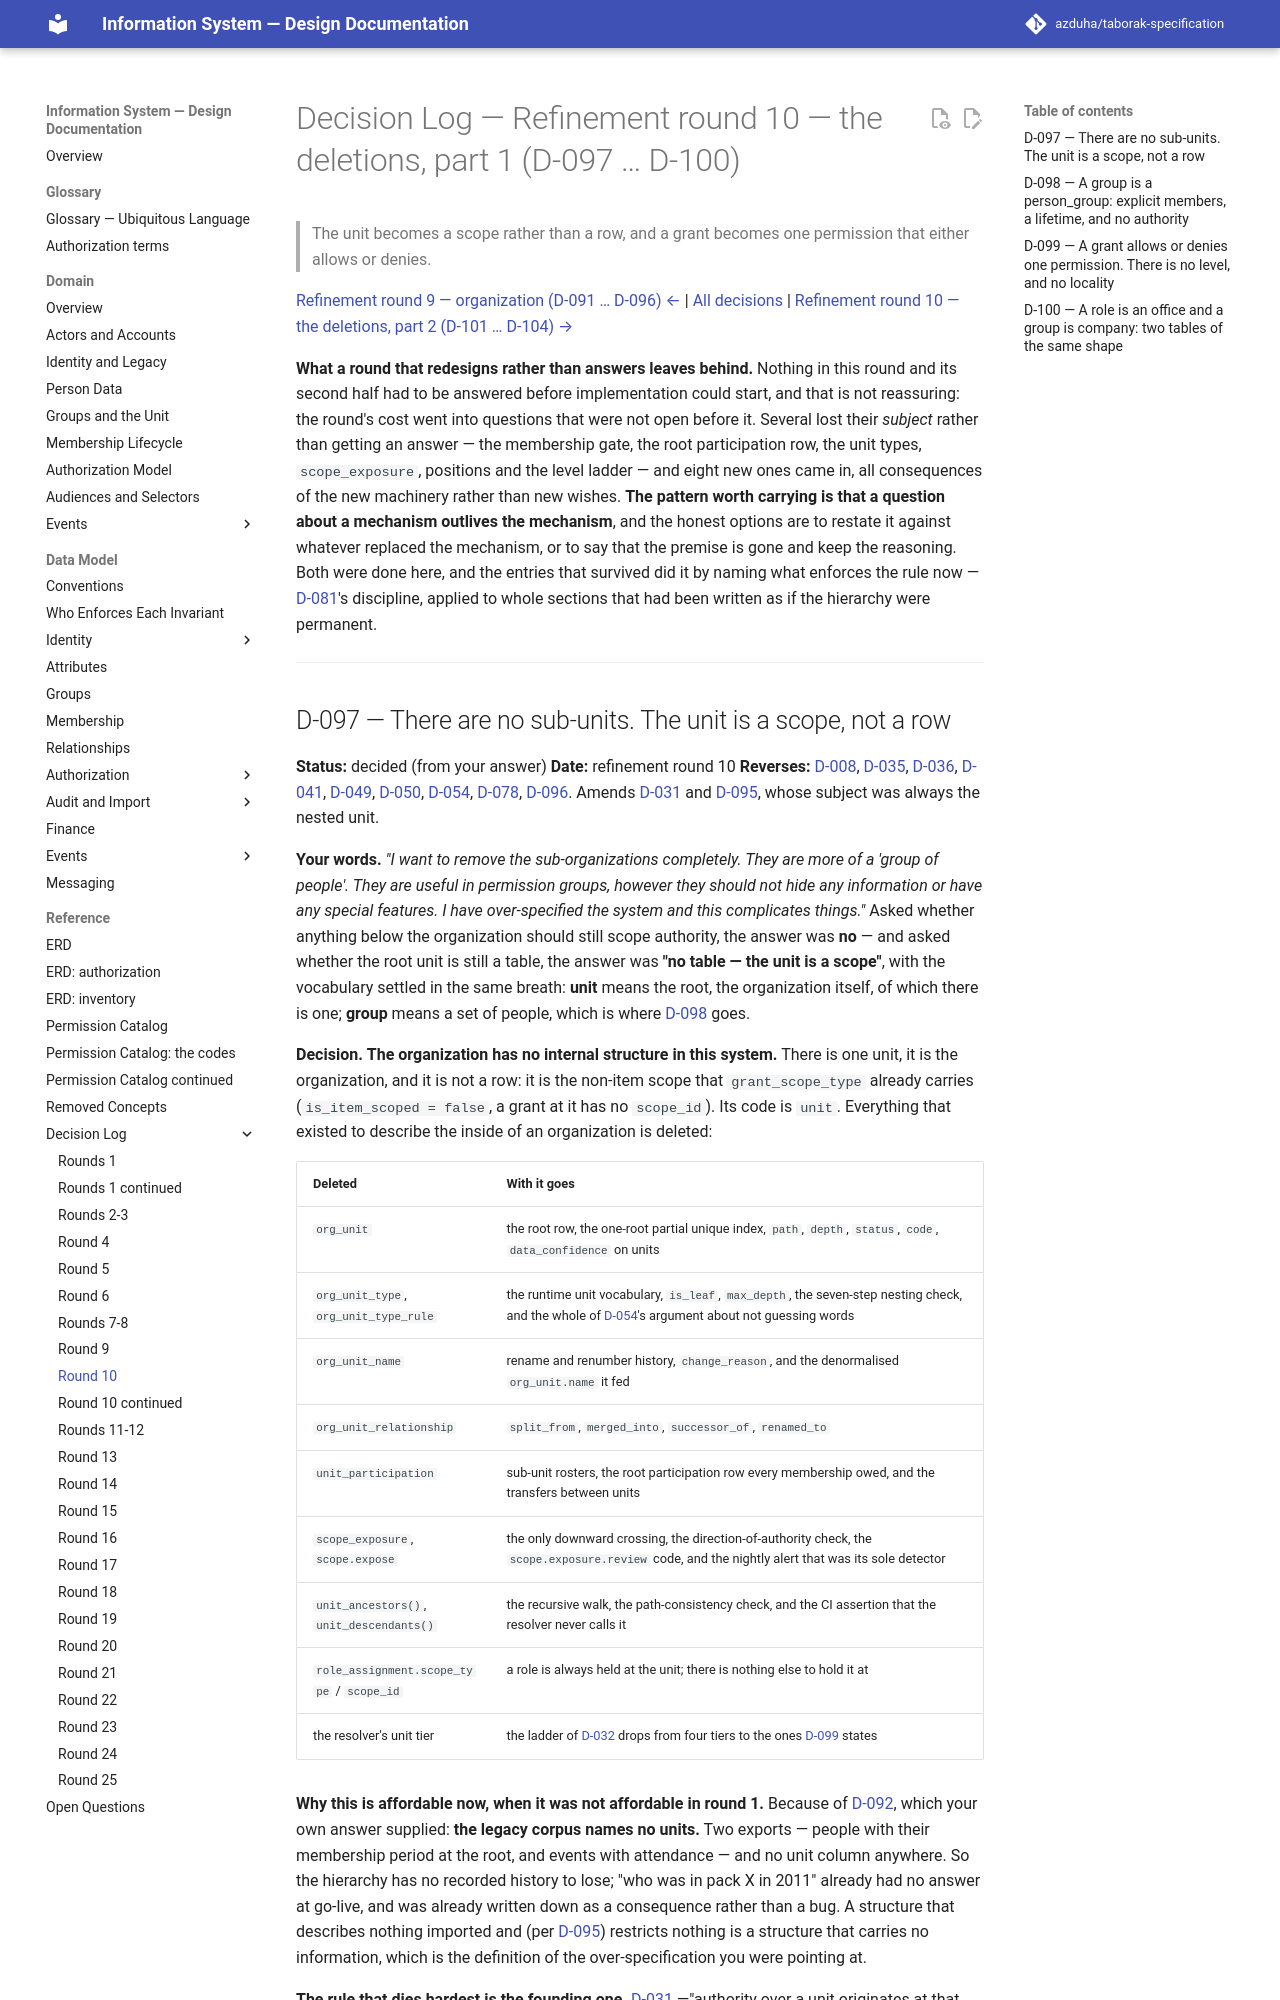

repository: azduha/taborak-specification · page: decisions/round-10a/index.html · generator: mkdocs

# Decision Log — Refinement round 10 — the deletions, part 1 (D-097 … D-100)

> The unit becomes a scope rather than a row, and a grant becomes one permission that either allows or denies.

[Refinement round 9 — organization (D-091 … D-096) ←](round-09.md) | [All decisions](index.md) | [Refinement round 10 — the deletions, part 2 (D-101 … D-104) →](round-10b.md)

**What a round that redesigns rather than answers leaves behind.** Nothing in this round and its second half had to be answered before implementation could start, and that is not reassuring: the round's cost went into questions that were not open before it. Several lost their *subject* rather than getting an answer — the membership gate, the root participation row, the unit types, `scope_exposure`, positions and the level ladder — and eight new ones came in, all consequences of the new machinery rather than new wishes. **The pattern worth carrying is that a question about a mechanism outlives the mechanism**, and the honest options are to restate it against whatever replaced the mechanism, or to say that the premise is gone and keep the reasoning. Both were done here, and the entries that survived did it by naming what enforces the rule now — [D-081](round-06.md#d-081--rule-names-survive-the-deletion-of-their-mechanisms-a-renamed-rule-must-say-who-enforces-it-now)'s discipline, applied to whole sections that had been written as if the hierarchy were permanent.

---
